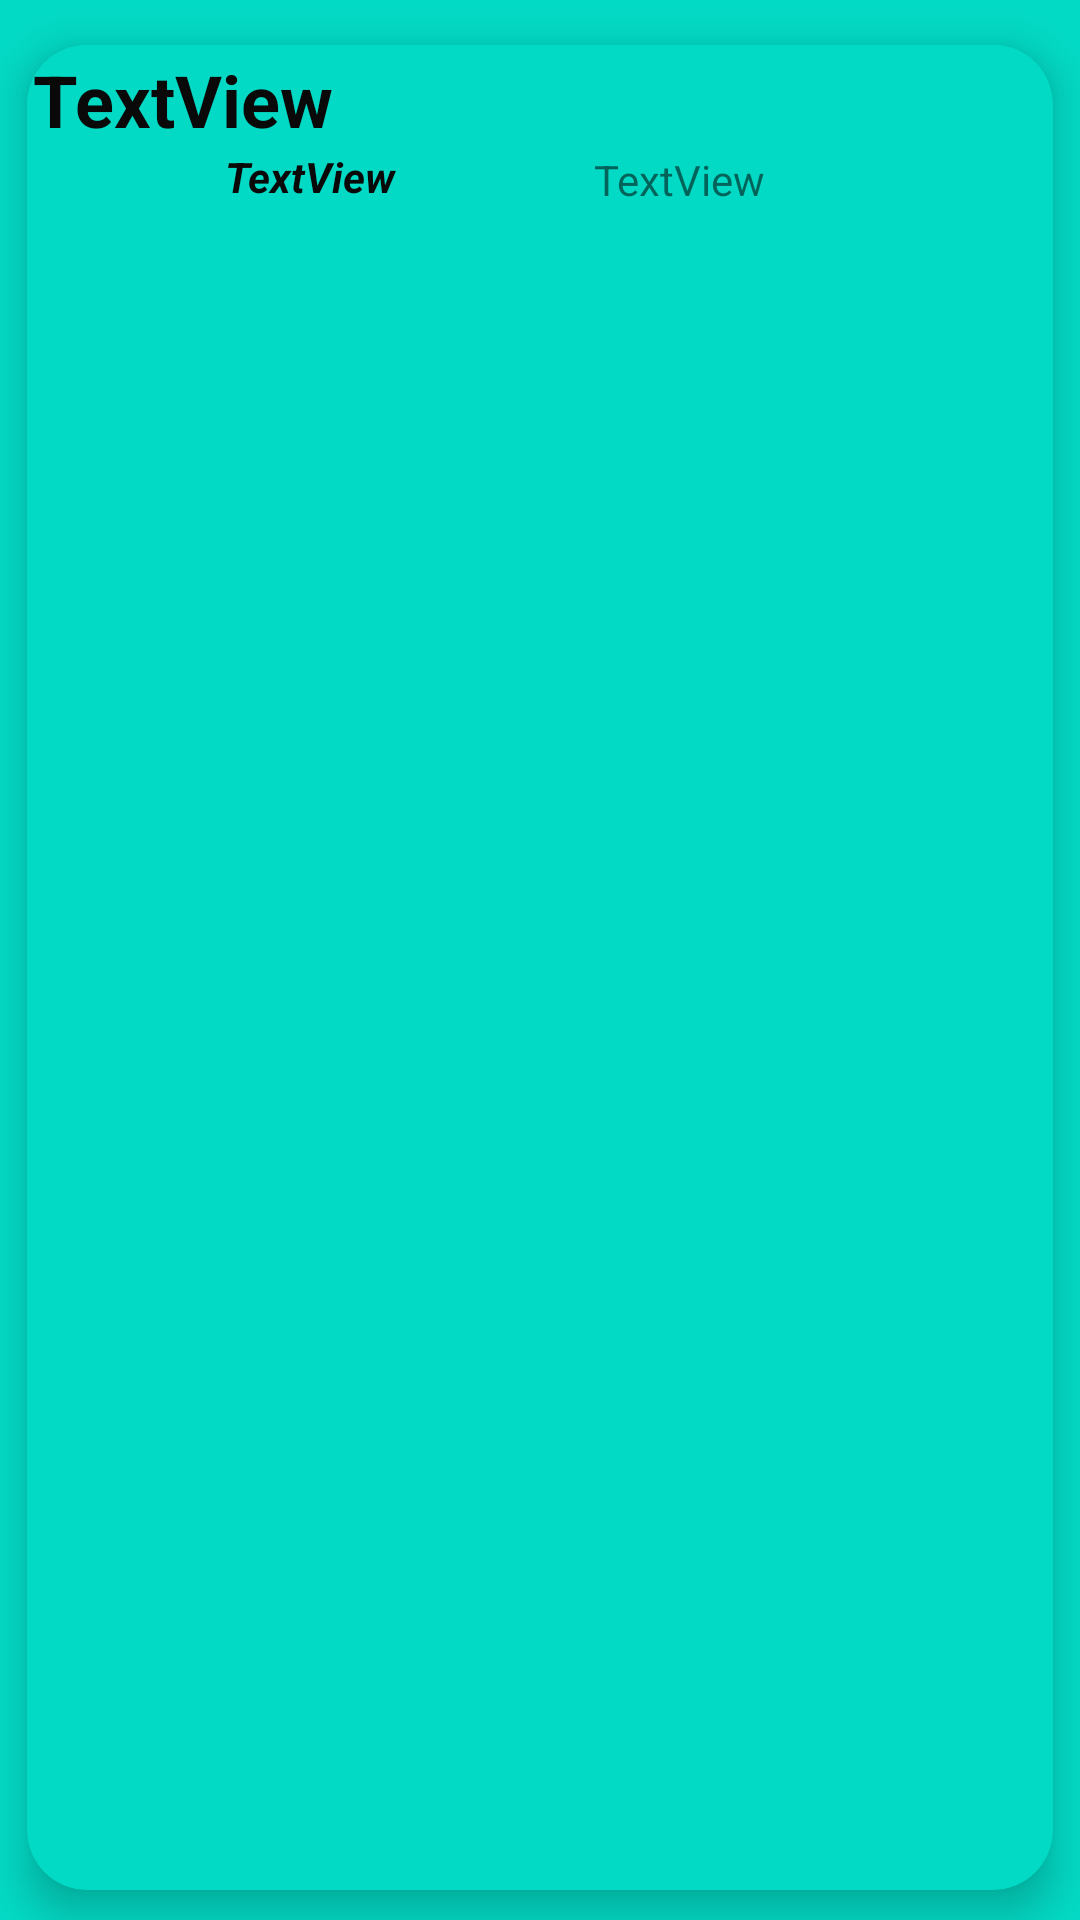

Layout XML and referenced resources for this Android screen:
<!-- AndroidManifest.xml: application theme Theme.KiddoDelivery -->
<!-- res/layout/recycler_view_row_asistentes.xml -->
<?xml version="1.0" encoding="utf-8"?>
<androidx.constraintlayout.widget.ConstraintLayout xmlns:android="http://schemas.android.com/apk/res/android"
    xmlns:app="http://schemas.android.com/apk/res-auto"
    xmlns:tools="http://schemas.android.com/tools"
    android:layout_width="match_parent"
    android:layout_height="wrap_content"
    android:background="@color/teal_200">

    <androidx.cardview.widget.CardView
        android:layout_width="match_parent"
        android:layout_height="match_parent"
        android:layout_marginStart="9dp"
        android:layout_marginTop="15dp"
        android:layout_marginEnd="9dp"
        android:layout_marginBottom="10dp"
        app:cardBackgroundColor="@color/teal_200"
        app:cardCornerRadius="20dp"
        app:cardElevation="8dp"
        app:layout_constraintBottom_toBottomOf="parent"
        app:layout_constraintEnd_toEndOf="parent"
        app:layout_constraintStart_toStartOf="parent"
        app:layout_constraintTop_toTopOf="parent">

        <androidx.constraintlayout.widget.ConstraintLayout
            android:layout_width="match_parent"
            android:layout_height="wrap_content"
            android:layout_marginEnd="2dp"
            android:layout_marginBottom="2dp"
            android:background="@color/teal_200">

            <TextView
                android:id="@+id/textViewCV3HijoPC"
                android:layout_width="wrap_content"
                android:layout_height="wrap_content"
                android:layout_marginStart="2dp"
                android:layout_marginEnd="2dp"
                android:layout_marginBottom="2dp"
                android:background="@color/teal_200"
                android:text="TextView"
                android:textAlignment="center"
                android:textColor="#090909"
                android:textStyle="bold|italic"
                app:layout_constraintBottom_toBottomOf="parent"
                app:layout_constraintEnd_toStartOf="@+id/textViewCV3Confirmacion"
                app:layout_constraintStart_toStartOf="parent"
                app:layout_constraintTop_toBottomOf="@+id/textViewCV3NombrePC" />

            <TextView
                android:id="@+id/textViewCV3NombrePC"
                android:layout_width="0dp"
                android:layout_height="wrap_content"
                android:layout_marginStart="2dp"
                android:layout_marginTop="2dp"
                android:background="@color/teal_200"
                android:text="TextView"
                android:textColor="#090909"
                android:textSize="24sp"
                android:textStyle="bold"
                app:layout_constraintEnd_toStartOf="@+id/imageButtonCV3Mapa"
                app:layout_constraintStart_toStartOf="parent"
                app:layout_constraintTop_toTopOf="parent" />

            <TextView
                android:id="@+id/textViewCV3IDEvento"
                android:layout_width="wrap_content"
                android:layout_height="wrap_content"
                android:text="TextView"
                android:visibility="gone"
                tools:layout_editor_absoluteX="254dp"
                tools:layout_editor_absoluteY="15dp" />

            <TextView
                android:id="@+id/textViewCV3IDPC"
                android:layout_width="wrap_content"
                android:layout_height="wrap_content"
                android:text="TextView"
                android:visibility="gone"
                tools:layout_editor_absoluteX="194dp"
                tools:layout_editor_absoluteY="15dp" />

            <ImageButton
                android:id="@+id/imageButtonCV3Conf"
                android:layout_width="45dp"
                android:layout_height="0dp"
                android:layout_marginEnd="2dp"
                android:layout_marginBottom="1dp"
                android:background="@color/teal_200"
                app:layout_constraintBottom_toBottomOf="parent"
                app:layout_constraintEnd_toEndOf="parent"
                app:layout_constraintTop_toTopOf="parent"
                app:layout_constraintVertical_bias="1.0"
                app:srcCompat="@drawable/ic_baseline_group_add_24" />

            <TextView
                android:id="@+id/textViewCV3Confirmacion"
                android:layout_width="wrap_content"
                android:layout_height="wrap_content"
                android:layout_marginTop="1dp"
                android:text="TextView"
                app:layout_constraintEnd_toStartOf="@+id/imageButtonCV3Mapa"
                app:layout_constraintTop_toBottomOf="@+id/textViewCV3NombrePC" />

            <ImageButton
                android:id="@+id/imageButtonCV3Mapa"
                android:layout_width="45dp"
                android:layout_height="0dp"
                android:layout_marginEnd="2dp"
                android:layout_marginBottom="1dp"
                android:background="@color/teal_200"
                app:layout_constraintBottom_toBottomOf="parent"
                app:layout_constraintEnd_toStartOf="@+id/imageButtonCV3Conf"
                app:layout_constraintTop_toTopOf="parent"
                app:srcCompat="@drawable/ic_baseline_map_24" />

        </androidx.constraintlayout.widget.ConstraintLayout>
    </androidx.cardview.widget.CardView>
</androidx.constraintlayout.widget.ConstraintLayout>
<!-- resources referenced by this layout -->
<resources>
  <style name="Theme.KiddoDelivery" parent="Theme.MaterialComponents.DayNight.DarkActionBar">
          
          <item name="colorPrimary">@color/purple_500</item>
          <item name="colorPrimaryVariant">@color/purple_700</item>
          <item name="colorOnPrimary">@color/white</item>
          
          <item name="colorSecondary">@color/teal_200</item>
          <item name="colorSecondaryVariant">@color/teal_700</item>
          <item name="colorOnSecondary">@color/black</item>
          
          <item name="android:statusBarColor" tools:targetApi="l">?attr/colorPrimaryVariant</item>
          
      </style>
  <!-- not gathered from this repository: default colours our renderer supplied (Android Studio template values) -->
  <color name="purple_500">#FF6200EE</color>
  <color name="purple_700">#FF3700B3</color>
  <color name="teal_200">#FF03DAC5</color>
  <color name="teal_700">#FF018786</color>
  <color name="black">#FF000000</color>
  <color name="white">#FFFFFFFF</color>
</resources>
